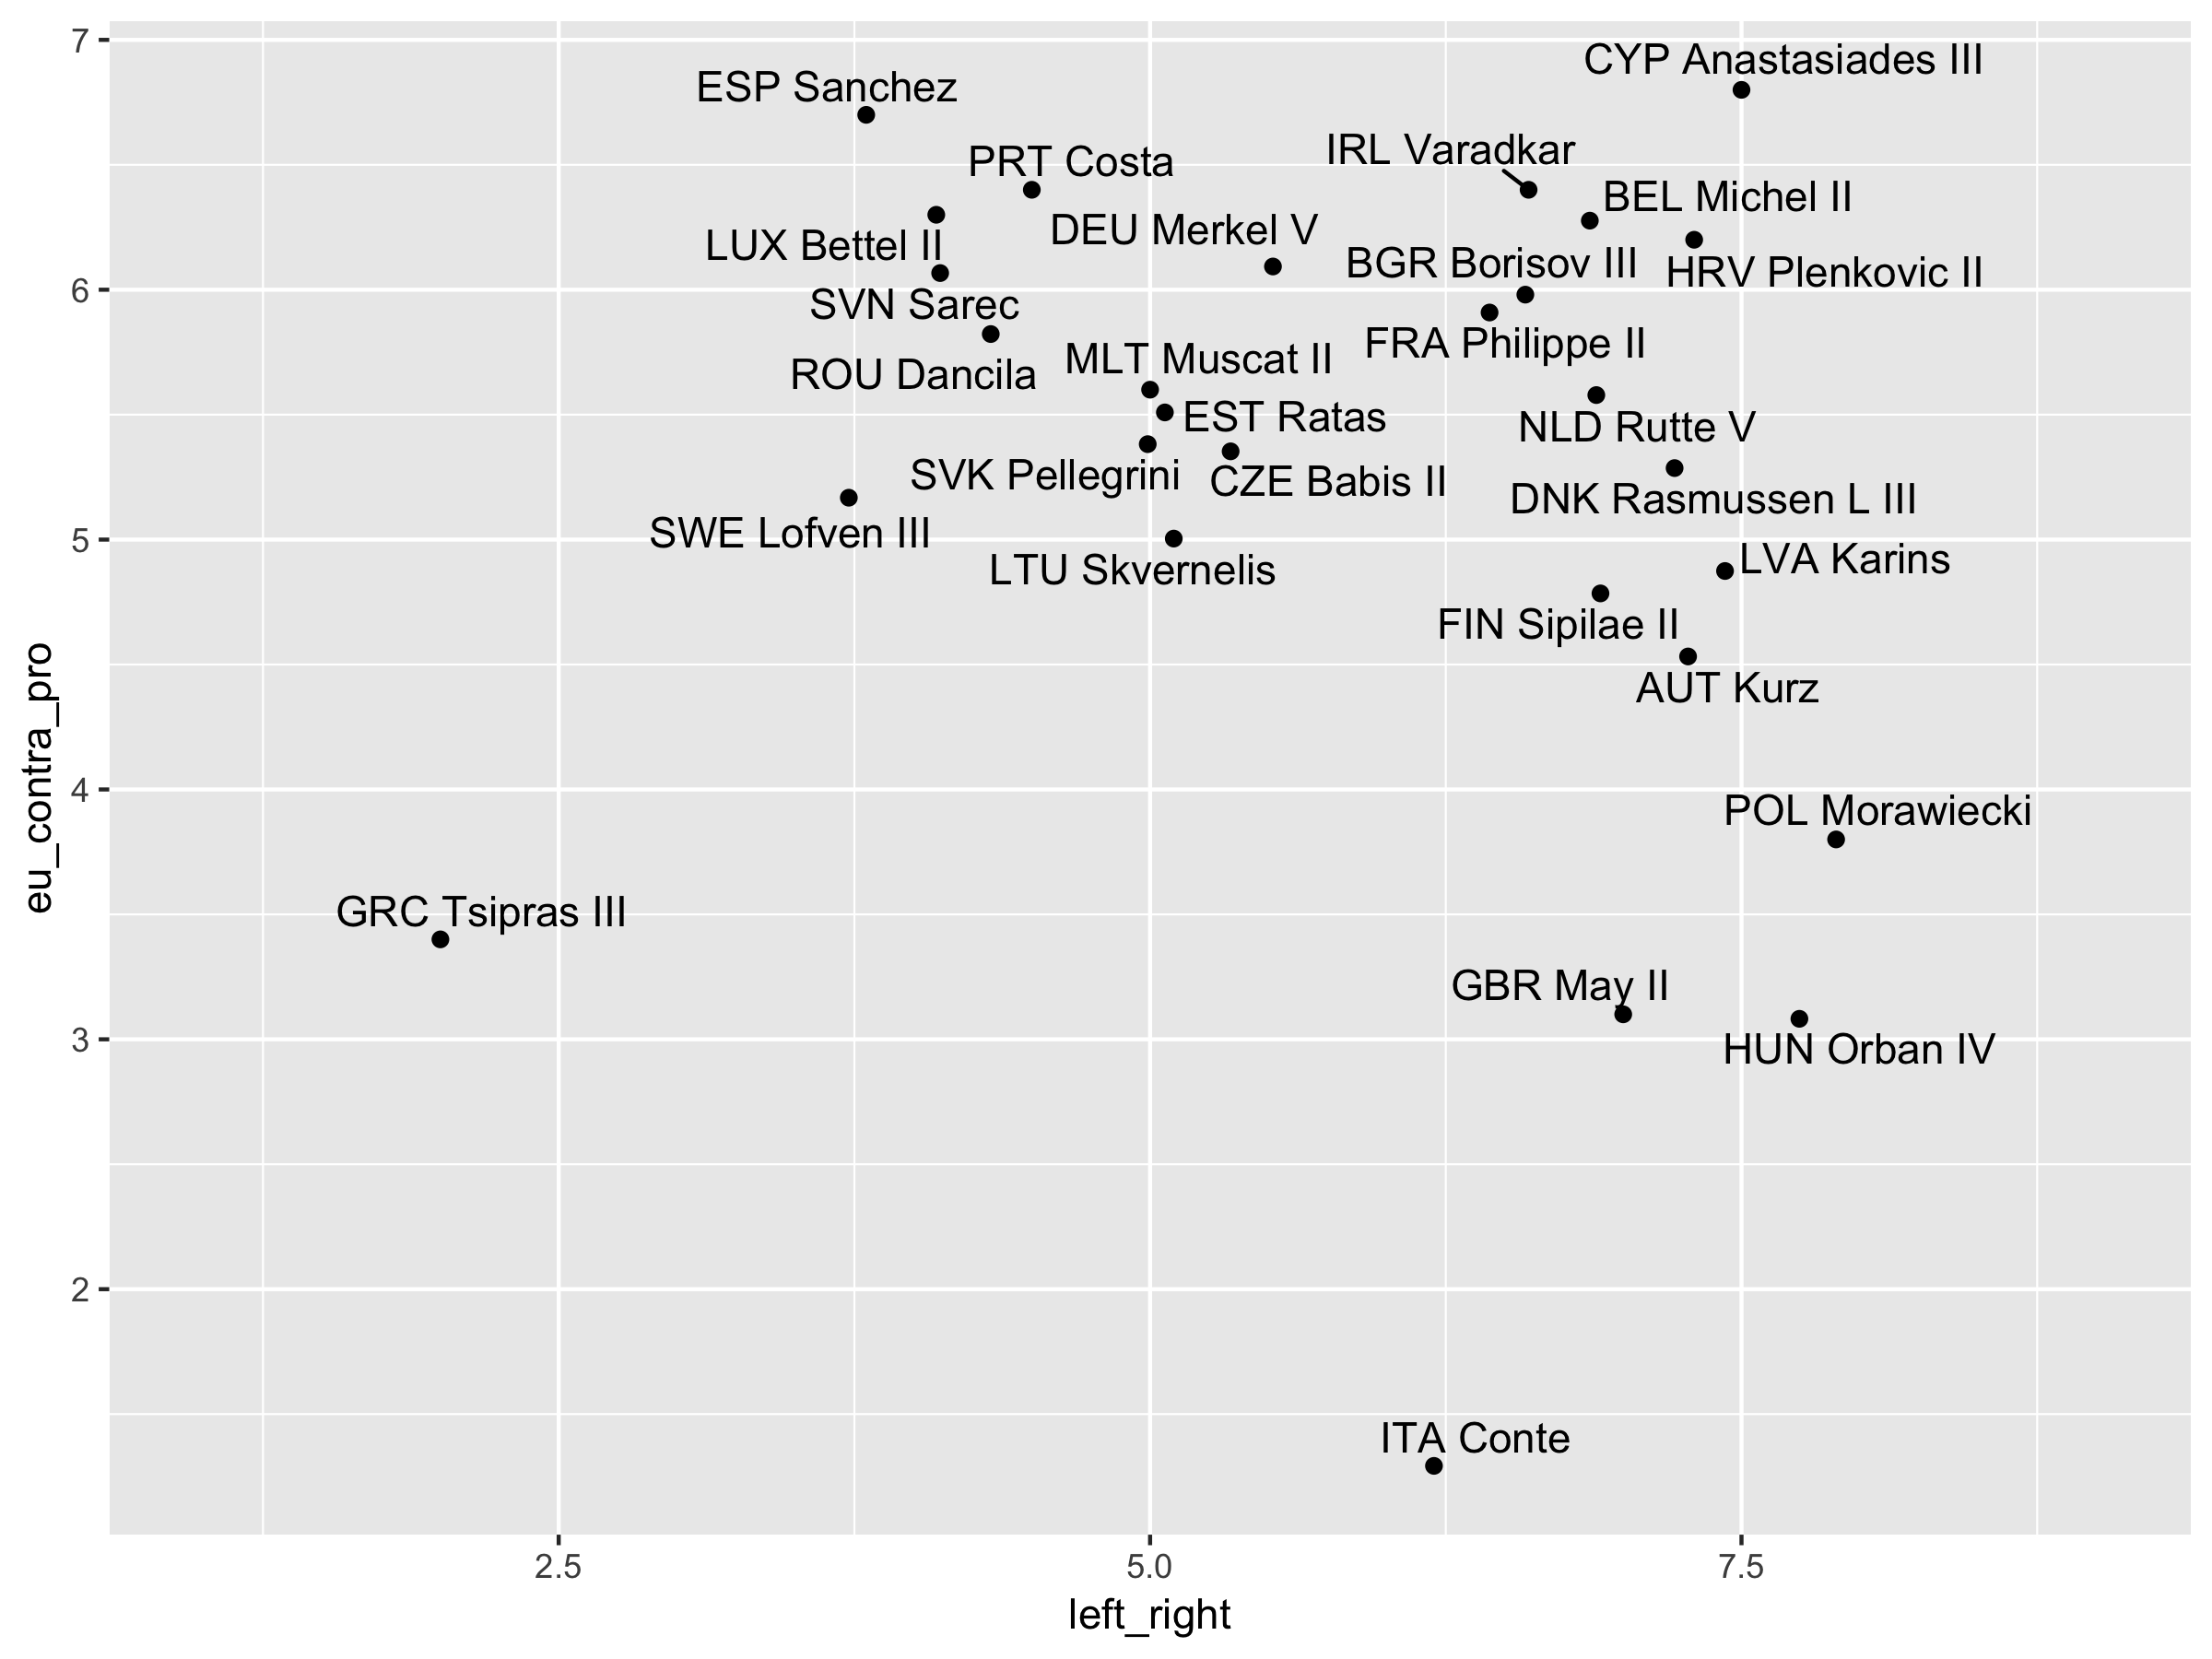

The script that saved this image:
library(tidyverse)
library(ggrepel)


## Get sources -----

if(FALSE) {
  # run once to get recent data
  download.file("http://www.parlgov.org/static/data/development-utf-8/view_party.csv", "source__parlgov-party-csv")
  download.file("http://www.parlgov.org/static/data/development-utf-8/view_cabinet.csv", "source__parlgov-cabinets-csv")
  download.file("https://partyfacts.herokuapp.com/download/external-parties-csv/", "source__partyfacts.csv")
  download.file("https://www.chesdata.eu/s/2014_CHES_dataset_means.csv", "source__ches-2014-csv")
}

pg_cab_raw <- read_csv("source__parlgov-cabinets-csv")
pg_party_raw <- read_csv("source__parlgov-party-csv")
pf_raw <- read_csv("source__partyfacts.csv")
ches_raw <- read_csv("source__ches-2014-csv")

eu_28 <- str_split("AUT BEL BGR CYP CZE DEU DNK ESP EST FIN FRA GBR GRC HRV HUN
                    IRL ITA LTU LUX LVA MLT NLD POL PRT ROU SVK SVN SWE", "\\W+")[[1]]

# current EU cabinets from ParlGov
pg_cab_eu <-
  pg_cab_raw %>%
  mutate(share = round(100 * seats / election_seats_total), 1) %>%
  filter(cabinet_party == 1) %>%
  group_by(country_id) %>%
  filter(start_date == max(start_date), country_name_short %in% eu_28) %>%
  select(-left_right) %>%
  ungroup()


## Party positons ----

# link datasets (select only linked parties)
link_pg_ches <-
  pf_raw %>% filter(dataset_key == "parlgov") %>%
  inner_join(pf_raw %>% filter(dataset_key == "ches"), by = c("partyfacts_id" = "partyfacts_id")) %>%
  select(country = country.x, parlgov_id = dataset_party_id.x, ches_id = dataset_party_id.y) %>%
  left_join(pg_party_raw %>% select(parlgov_id = party_id, family = family_name_short))

# CHES party positions EU
ches_party <-
  ches_raw %>%
  select(ches_id = party_id, left_right = lrgen, eu_contra_pro = eu_position) %>%
  gather(dimension, position, -ches_id) %>%
  mutate(position = round(position, 1)) %>%
  inner_join(link_pg_ches %>% rename(party_id = parlgov_id)) %>%
  filter(country %in% eu_28) %>%
  select(-country)

# CHES positions party families
ches_family <-
  ches_party %>%
  group_by(family, dimension) %>%
  summarise(position = round(mean(position), 1) + 0.0001)  # add minor noise for party family positions

# Cabinet parties CHES positions
party_pos <-
  pg_cab_eu %>%
  select(party_id) %>%
  inner_join(ches_party %>% select(-family), by = "party_id")

# Cabinet parties CHES positions with party family
party_pos_family <-
  pg_cab_eu %>%
  select(party_id) %>%
  filter(! party_id %in% party_pos$party_id) %>%
  left_join(pg_party_raw %>% select(party_id, family = family_name_short), by = "party_id") %>%
  left_join(ches_family, by = "family") %>%
  filter(! family %in% c("none", "spec"))

# Cabinet parties CHES positions combined
party <-
  party_pos %>%
  bind_rows(party_pos_family %>% select(-family)) %>%
  spread(dimension, position)


## Cabinets graphs data ----

cab_eu <-
  pg_cab_eu %>%
  left_join(party) %>%
  mutate(
    party = paste(country_name_short, party_name_short),
    party = if_else(
      party_id %in% party_pos_family$party_id,
      paste0(party, "*"),
      party
    ),
    cabinet = paste(country_name_short, cabinet_name)
    ) %>%
  select(cabinet, start_date, party, share, left_right, eu_contra_pro)

cab_ctry <-
  cab_eu %>%
  group_by(cabinet) %>%
  summarise(
    left_right = weighted.mean(left_right, share, na.rm = TRUE),
    eu_contra_pro = weighted.mean(eu_contra_pro, share, na.rm = TRUE)
  )


## Graphs EU cabinets ----

pl_ctry <-
  ggplot(cab_ctry, aes(left_right, eu_contra_pro, label = cabinet)) +
  geom_point() +
  geom_text_repel() +
  xlim(1, 9)

print(pl_ctry)
ggsave("eu-cabinets.png", pl_ctry, width = 8, height = 6)

pl_party <-
  ggplot(cab_eu, aes(left_right, eu_contra_pro, label = party)) +
  geom_point(aes(size = share), colour = "pink", alpha = 0.8) +
  geom_text_repel(size = 2.5) +
  labs(caption = "[ * party family position ]")

print(pl_party)
ggsave("eu-cabinet-parties.png", pl_party, width = 8, height = 6)
